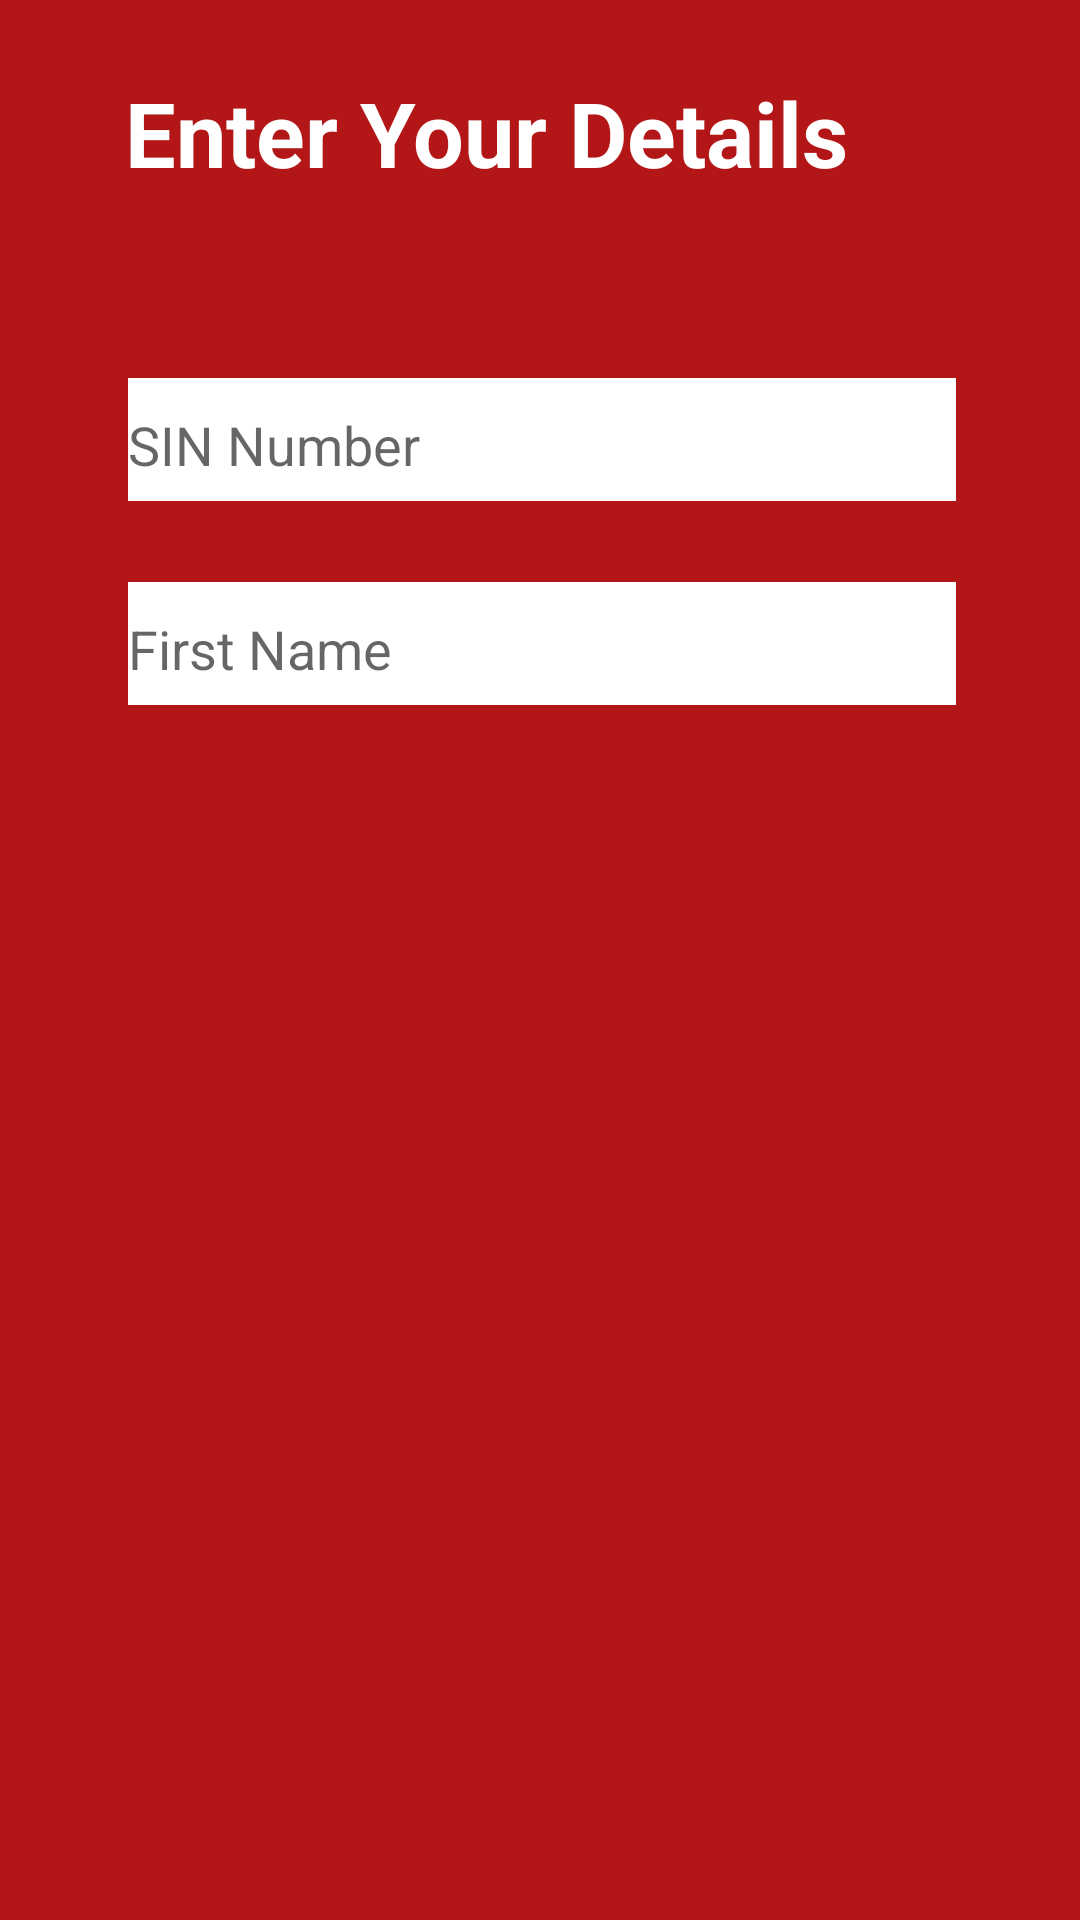

Here is an Android app screen rendered from its layout file. Give the layout XML and the strings, colors and styles it references.
<!-- AndroidManifest.xml: application theme AppTheme -->
<!-- res/layout/activity_main.xml -->
<?xml version="1.0" encoding="utf-8"?>
<androidx.constraintlayout.widget.ConstraintLayout xmlns:android="http://schemas.android.com/apk/res/android"
    xmlns:app="http://schemas.android.com/apk/res-auto"
    xmlns:tools="http://schemas.android.com/tools"
    android:layout_width="match_parent"
    android:layout_height="match_parent"
    android:background="#B21616"
    tools:context=".MainActivity">


    <TextView
        android:id="@+id/textView24"
        android:layout_width="276dp"
        android:layout_height="47dp"
        android:layout_marginTop="24dp"
        android:text="Enter Your Details"
        android:textColor="#FFFFFF"
        android:textSize="30sp"
        android:textStyle="bold"
        app:fontFamily="@font/berkshire_swash"
        app:layout_constraintEnd_toEndOf="parent"
        app:layout_constraintHorizontal_bias="0.497"
        app:layout_constraintStart_toStartOf="parent"
        app:layout_constraintTop_toTopOf="parent" />

    <com.google.android.material.textfield.TextInputLayout
        android:id="@+id/ed_sin"
        android:layout_width="276dp"
        android:layout_height="52dp"
        android:layout_marginTop="44dp"
        app:layout_constraintEnd_toEndOf="parent"
        app:layout_constraintHorizontal_bias="0.507"
        app:layout_constraintStart_toStartOf="parent"
        app:layout_constraintTop_toBottomOf="@+id/textView24">

        <com.google.android.material.textfield.TextInputEditText
            android:id="@+id/ed_sintext"
            android:layout_width="match_parent"
            android:layout_height="46dp"
            android:background="#FFFFFF"
            android:hint="SIN Number"
            android:inputType="number"
            android:textColor="#370208"
            android:textColorHint="#370208" />
    </com.google.android.material.textfield.TextInputLayout>

    <com.google.android.material.textfield.TextInputLayout
        android:id="@+id/ed_fname"
        android:layout_width="276dp"
        android:layout_height="52dp"
        android:layout_marginTop="16dp"
        app:layout_constraintEnd_toEndOf="@+id/ed_sin"
        app:layout_constraintHorizontal_bias="0.0"
        app:layout_constraintStart_toStartOf="@+id/ed_sin"
        app:layout_constraintTop_toBottomOf="@+id/ed_sin">

        <com.google.android.material.textfield.TextInputEditText
            android:id="@+id/ed_fnametext"
            android:layout_width="match_parent"
            android:layout_height="46dp"
            android:background="#FFFFFF"
            android:hint="First Name"
            android:textColor="#370208"
            android:textColorHint="#370208" />

        <com.google.android.material.textfield.TextInputLayout
            android:id="@+id/ed_lname"
            android:layout_width="276dp"
            android:layout_height="52dp">

            <com.google.android.material.textfield.TextInputEditText
                android:id="@+id/ed_lnametext"
                android:layout_width="match_parent"
                android:layout_height="46dp"
                android:background="#FFFFFF"
                android:hint="First Name"
                android:textColor="#370208"
                android:textColorHint="#370208" />
        </com.google.android.material.textfield.TextInputLayout>
    </com.google.android.material.textfield.TextInputLayout>
</androidx.constraintlayout.widget.ConstraintLayout>
<!-- resources referenced by this layout -->
<resources>
  <style name="AppTheme" parent="Theme.AppCompat.Light.DarkActionBar">
          
          <item name="colorPrimary">#480606</item>
          <item name="colorPrimaryDark">#480606</item>
          <item name="colorAccent">#480606</item>
      </style>
</resources>
